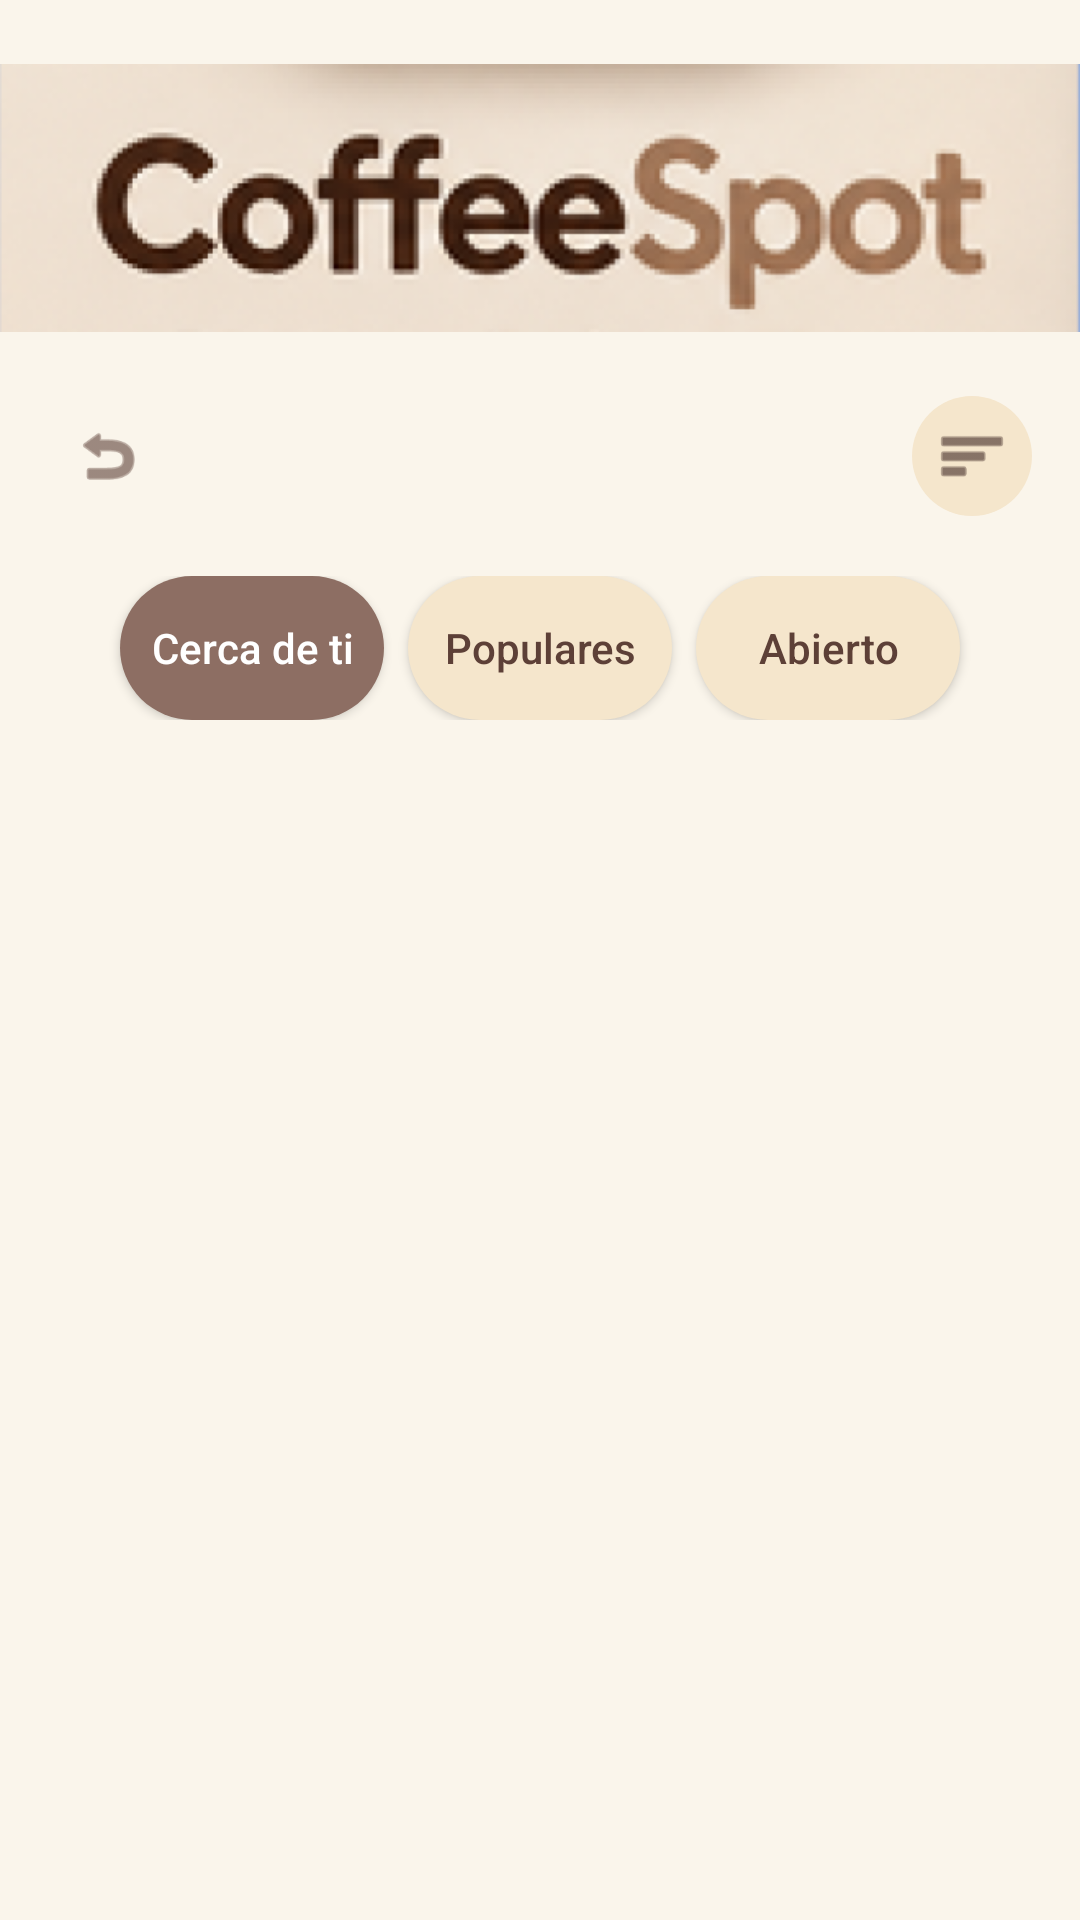

Produce the Android XML layout that renders to this screen, including the resource entries it uses.
<!-- AndroidManifest.xml: application theme Theme.Cafeteria -->
<!-- res/layout/fragment_cafeterias.xml -->
<?xml version="1.0" encoding="utf-8"?>
<androidx.constraintlayout.widget.ConstraintLayout xmlns:android="http://schemas.android.com/apk/res/android"
    xmlns:app="http://schemas.android.com/apk/res-auto"
    android:layout_width="match_parent"
    android:layout_height="match_parent"
    android:background="@color/crema_fondo">

    <ImageView
        android:id="@+id/logo_superior_cafe"
        android:layout_width="match_parent"
        android:layout_height="100dp"
        android:layout_marginTop="16dp"
        android:src="@drawable/logocoffeespot2"
        android:scaleType="fitCenter"
        app:layout_constraintTop_toTopOf="parent"
        app:layout_constraintEnd_toEndOf="parent"
        app:layout_constraintStart_toStartOf="parent"/>

    
    <ImageView
        android:id="@+id/btn_volver_cafeterias"
        style="@style/EstiloIconoBoton"
        android:layout_marginStart="16dp"
        android:layout_marginTop="16dp"
        android:src="@android:drawable/ic_menu_revert"
        app:tint="@color/cafe_claro_texto"
        app:layout_constraintStart_toStartOf="parent"
        app:layout_constraintTop_toBottomOf="@+id/logo_superior_cafe"/>

    
    <ImageView
        android:id="@+id/btn_menu_filtro"
        style="@style/EstiloIconoAccionRedondeado"
        android:layout_marginEnd="16dp"
        android:layout_marginTop="16dp"
        android:src="@android:drawable/ic_menu_sort_by_size"
        app:tint="@color/cafe_oscuro_texto"
        app:layout_constraintEnd_toEndOf="parent"
        app:layout_constraintTop_toBottomOf="@+id/logo_superior_cafe"/>

    
    <LinearLayout
        android:id="@+id/layout_categorias"
        android:layout_width="match_parent"
        android:layout_height="wrap_content"
        android:orientation="horizontal"
        android:gravity="center"
        android:layout_marginTop="20dp"
        app:layout_constraintTop_toBottomOf="@+id/btn_volver_cafeterias">

        
        <androidx.appcompat.widget.AppCompatButton
            android:id="@+id/btn_cerca"
            style="@style/EstiloBotonFiltroActivo"
            android:text="Cerca de ti" />

        
        <androidx.appcompat.widget.AppCompatButton
            android:id="@+id/btn_populares"
            style="@style/EstiloBotonFiltro"
            android:text="Populares" />

        <androidx.appcompat.widget.AppCompatButton
            android:id="@+id/btn_abierto"
            style="@style/EstiloBotonFiltro"
            android:layout_marginEnd="0dp"
            android:text="Abierto" />
    </LinearLayout>

    <androidx.recyclerview.widget.RecyclerView
        android:id="@+id/recycler_cafeterias"
        android:layout_width="match_parent"
        android:layout_height="0dp"
        android:layout_marginTop="16dp"
        android:paddingHorizontal="16dp"
        app:layout_constraintTop_toBottomOf="@+id/layout_categorias"
        app:layout_constraintBottom_toBottomOf="parent" />

</androidx.constraintlayout.widget.ConstraintLayout>
<!-- resources referenced by this layout -->
<resources>
  <color name="cafe_claro_texto">#5D4037</color>
  <color name="cafe_oscuro_texto">#3E2723</color>
  <color name="crema_fondo">#FAF5EB</color>
  <!-- drawable logocoffeespot2: png bitmap (drawable, 75217 bytes) -->
  <style name="EstiloBotonFiltro" parent="Widget.AppCompat.Button">
          <item name="android:layout_width">wrap_content</item>
          <item name="android:layout_height">wrap_content</item>
          <item name="android:background">@drawable/fondo_redondeado_crema</item>
          <item name="backgroundTint">@color/crema_boton</item>
          <item name="android:textColor">@color/cafe_claro_texto</item>
          <item name="android:textAllCaps">false</item>
          <item name="android:layout_marginEnd">8dp</item>
      </style>
  <style name="EstiloBotonFiltroActivo" parent="EstiloBotonFiltro">
          <item name="backgroundTint">@color/cafe_suave</item>
          <item name="android:textColor">@color/white</item>
      </style>
  <style name="EstiloIconoAccionRedondeado">
          <item name="android:layout_width">40dp</item>
          <item name="android:layout_height">40dp</item>
          <item name="android:background">@drawable/fondo_redondeado_crema</item>
          <item name="backgroundTint">@color/crema_boton</item>
          <item name="android:padding">8dp</item>
      </style>
  <style name="EstiloIconoBoton">
          <item name="android:layout_width">40dp</item>
          <item name="android:layout_height">40dp</item>
          
          <item name="android:background">?attr/selectableItemBackgroundBorderless</item>
          <item name="android:padding">8dp</item>
      </style>
  <style name="Theme.Cafeteria" parent="Base.Theme.Cafeteria" />
  <!-- drawable fondo_redondeado_crema (drawable) -->
  <?xml version="1.0" encoding="utf-8"?>
  <shape xmlns:android="http://schemas.android.com/apk/res/android">
      
      <solid android:color="#F5E6CC" />
      
      <corners android:radius="25dp" />
  </shape>
  <color name="crema_boton">#F5E6CC</color>
  <color name="cafe_suave">#8D6E63</color>
  <color name="white">#FFFFFFFF</color>
  <style name="Base.Theme.Cafeteria" parent="Theme.Material3.DayNight.NoActionBar">
          
      </style>
</resources>
